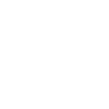
t = 0.00 s
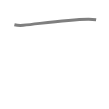
t = 0.50 s
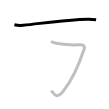
t = 1.25 s
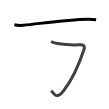
t = 1.75 s
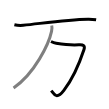
t = 2.50 s
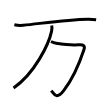
t = 3.00 s

The animated SVG that drew these frames (rendered in a browser with its animation timeline set to each time). Animation: 3 SMIL elements (animate=3); one cycle of 3.00 s.

<svg width="109px" height="109px" viewBox="0 0 px 109px" xmlns="http://www.w3.org/2000/svg" xmlns:xlink="http://www.w3.org/1999/xlink" xml:space="preserve" version="1.1"  baseProfile="full">
<path d="M14.38,24.73c2.3,0.54,6.52,0.78,8.81,0.54c21.57-2.27,44.44-5.64,64.9-5.98c3.83-0.06,6.12,0.26,8.04,0.53" style="fill:none;stroke:black;stroke-width:3;opacity:0">
  <animate attributeType="CSS" attributeName="opacity" from="0" to="1" begin="0s" dur="1s" repeatCount="Indefinite" fill="freeze" />
</path>
<path d="M51,41.5c1.45,0.7,3.19,1.43,5.19,1.74c7.31,1.14,17.05,1.94,22.64,1.5c4.64-0.37,6.38,1.08,5.17,4.73C77.88,68,72.75,78.75,63.87,90.4c-7.6,9.97-10.12,3.22-12.62,0.2" style="fill:none;stroke:black;stroke-width:3;opacity:0">
  <animate attributeType="CSS" attributeName="opacity" from="0" to="1" begin="1s" dur="1s" repeatCount="Indefinite" fill="freeze" />
</path>
<path d="M51.75,25.5c0.5,2,0.22,3.78-0.21,5.89C48.95,43.8,34.75,73.38,13.56,87.97" style="fill:none;stroke:black;stroke-width:3;opacity:0">
  <animate attributeType="CSS" attributeName="opacity" from="0" to="1" begin="2s" dur="1s" repeatCount="Indefinite" fill="freeze" />
</path>
</svg>
